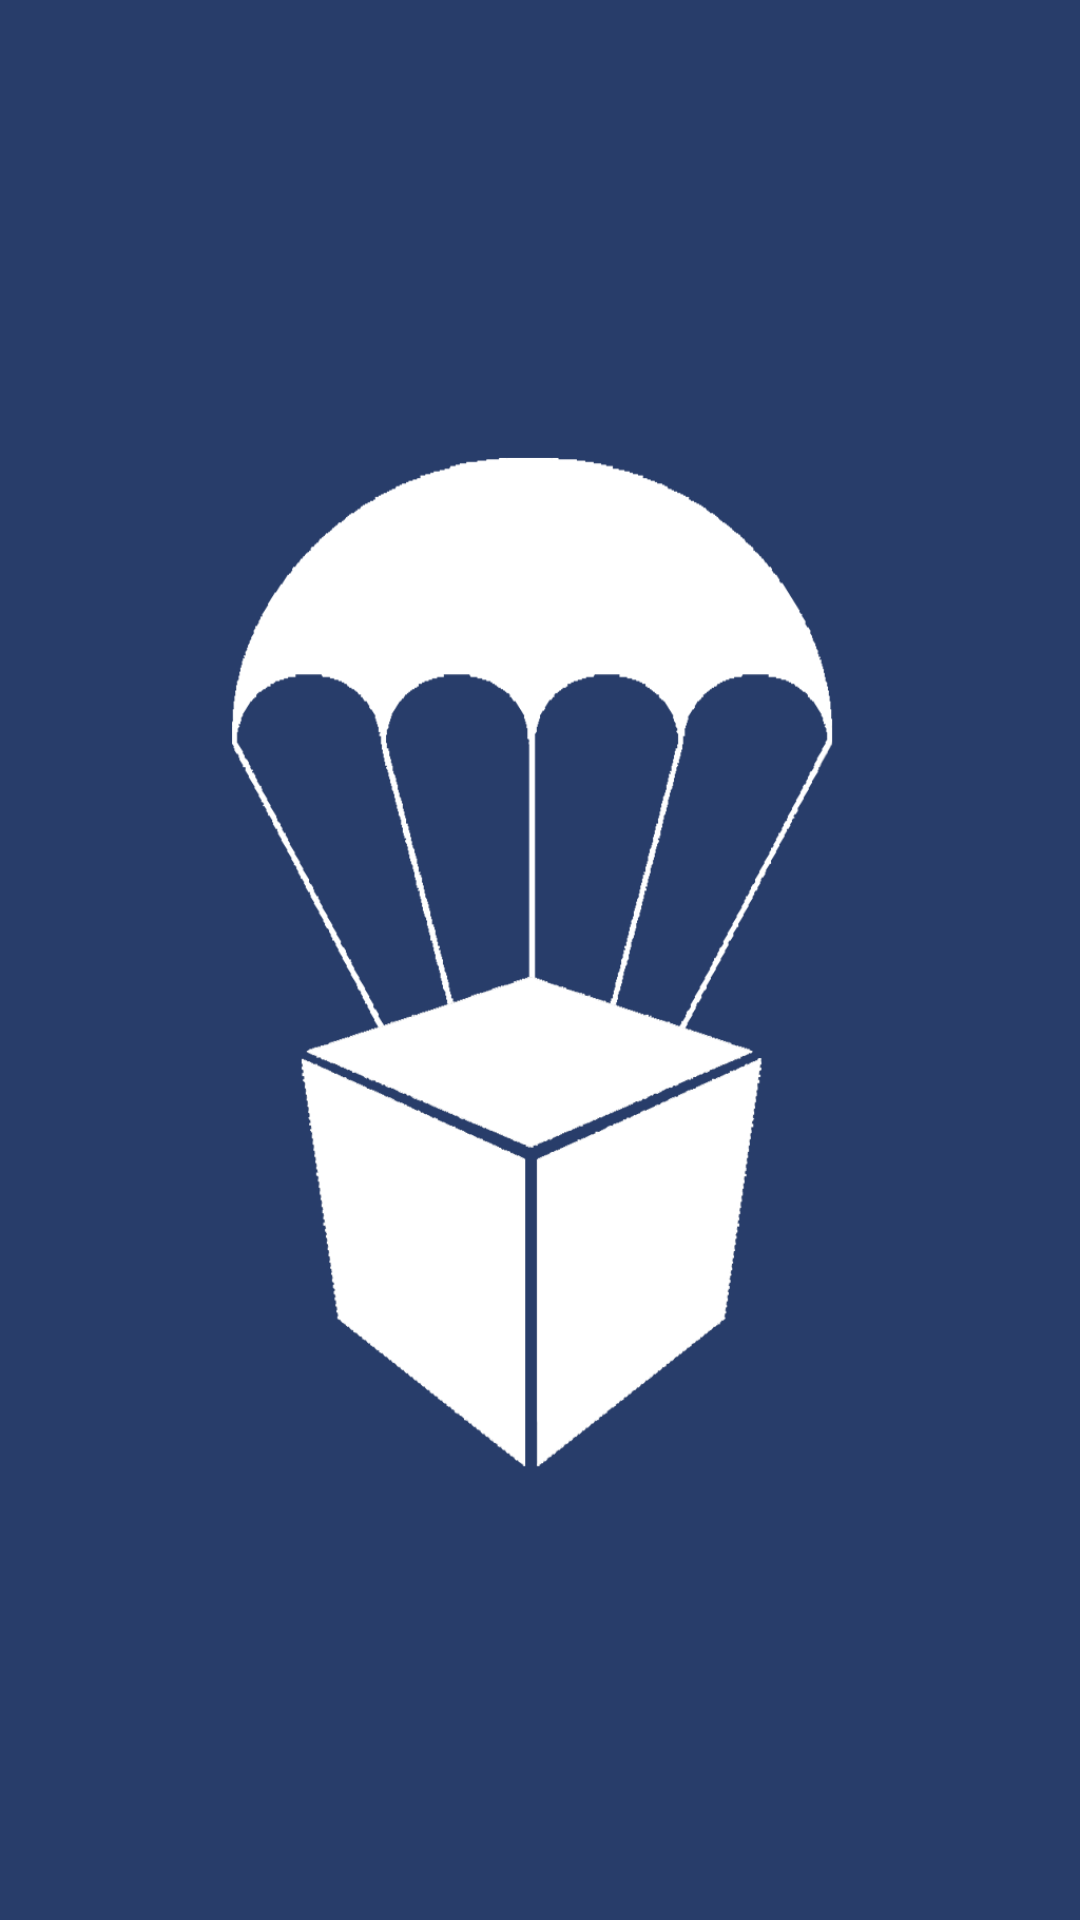

Produce the Android XML layout that renders to this screen, including the resource entries it uses.
<!-- AndroidManifest.xml: application theme AppTheme -->
<!-- res/layout/activity_splash_screen.xml -->
<?xml version="1.0" encoding="utf-8"?>
<FrameLayout xmlns:android="http://schemas.android.com/apk/res/android"
    xmlns:app="http://schemas.android.com/apk/res-auto"
    xmlns:tools="http://schemas.android.com/tools"
    android:layout_width="match_parent"
    android:layout_height="match_parent"
    android:background="#283d6a">

    

    
    <ImageView
        android:id="@+id/imageView"
        android:layout_width="wrap_content"
        android:layout_height="wrap_content"
        android:contentDescription="@string/logo_description"
        app:srcCompat="@drawable/splash_logo" />


</FrameLayout>
<!-- resources referenced by this layout -->
<resources>
  <!-- drawable splash_logo: png bitmap (drawable-v24, 53270 bytes) -->
  <string name="logo_description">The Drop</string>
  <style name="AppTheme" parent="Theme.AppCompat.Light.DarkActionBar">
          
          <item name="colorPrimary">@color/colorPrimary</item>
          <item name="colorPrimaryDark">@color/colorPrimaryDark</item>
          <item name="colorAccent">@color/colorAccent</item>
          <item name="windowNoTitle">true</item>
          <item name="android:windowActivityTransitions">true</item>
      </style>
  <color name="colorPrimary">#008577</color>
  <color name="colorPrimaryDark">#00574B</color>
  <color name="colorAccent">#D81B60</color>
</resources>
